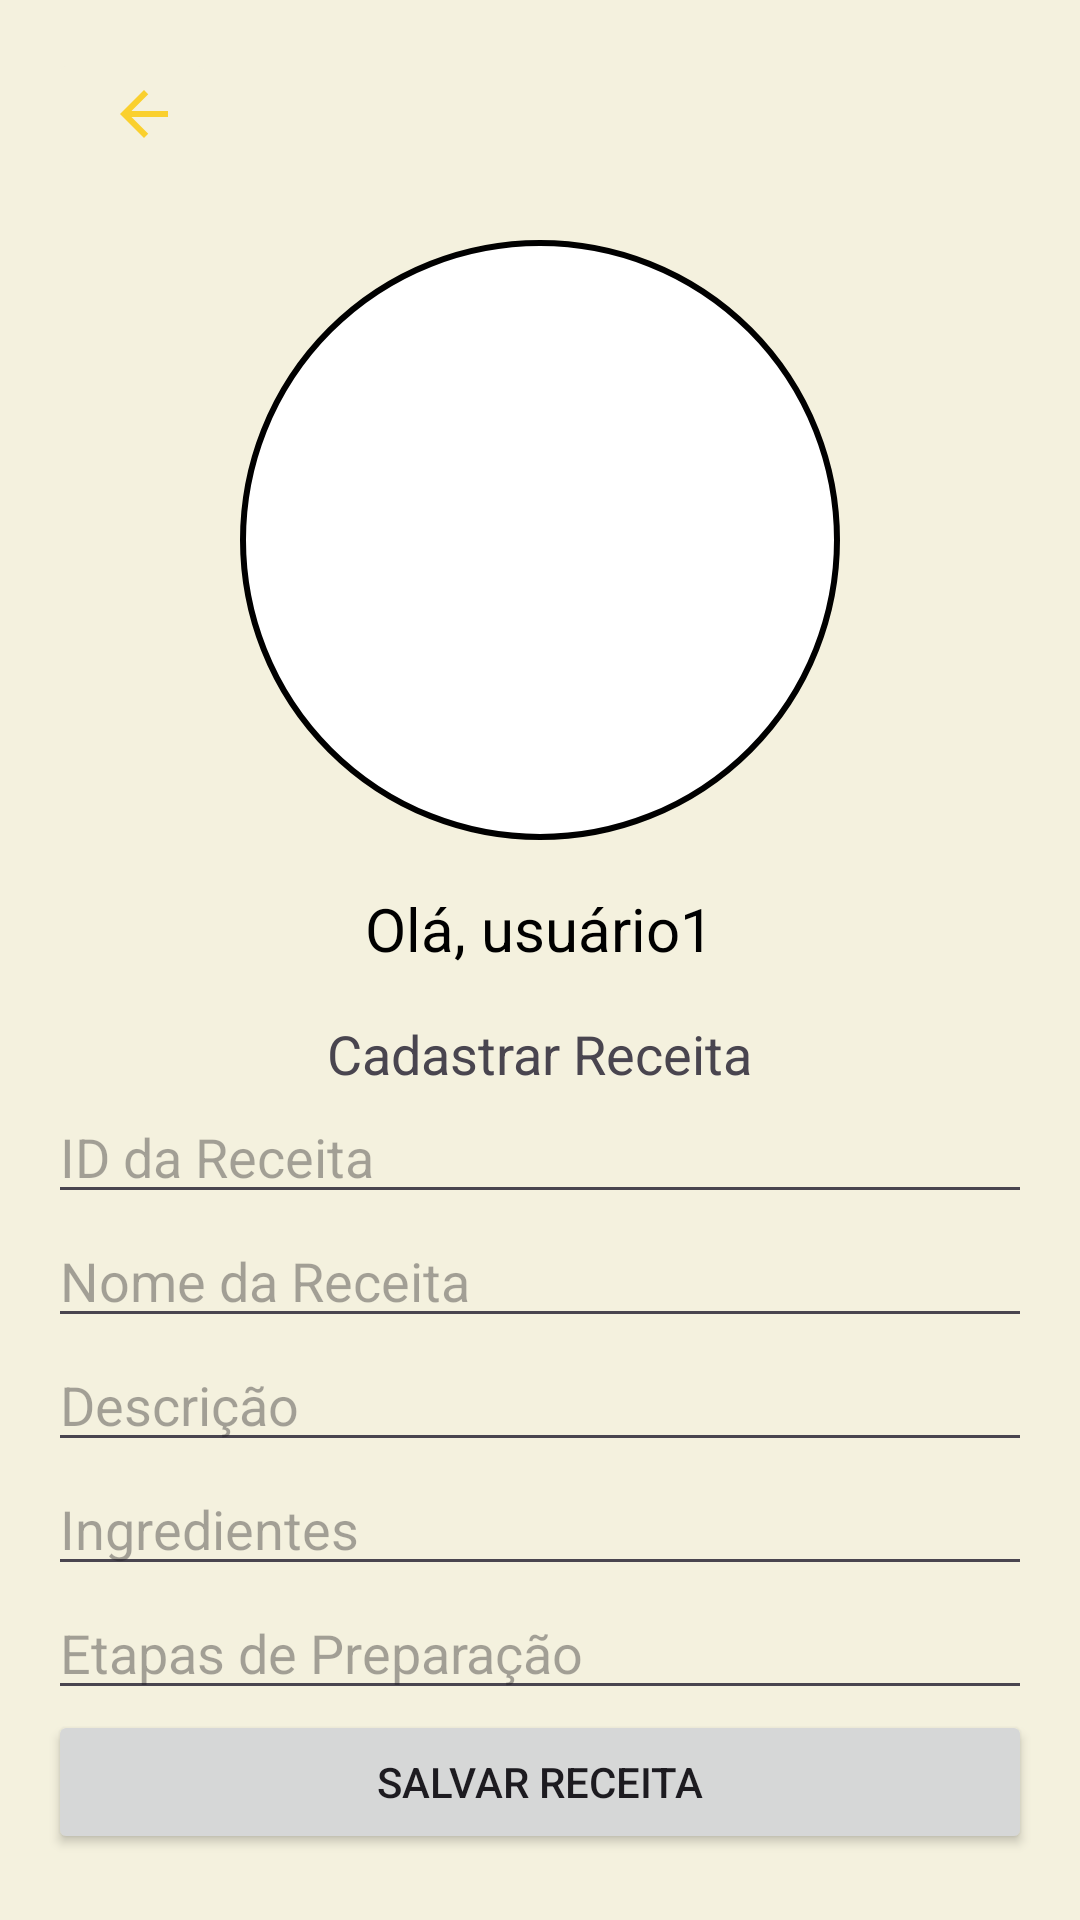

Layout XML and referenced resources for this Android screen:
<!-- AndroidManifest.xml: application theme Theme.AppRecipesC -->
<!-- res/layout/activity_profile.xml -->
<LinearLayout xmlns:android="http://schemas.android.com/apk/res/android"
    android:layout_width="match_parent"
    android:layout_height="match_parent"
    xmlns:tools="http://schemas.android.com/tools"
    android:orientation="vertical"
    android:background="@color/cream"
    android:padding="16dp"
    android:id="@+id/main"
    tools:context=".ProfileActivity">

    <ImageButton
        android:id="@+id/button_to_home"
        android:layout_width="wrap_content"
        android:layout_height="wrap_content"
        android:backgroundTint="@color/cream"
        android:paddingStart="20dp"
        android:src="@drawable/baseline_arrow_back_24"
        android:contentDescription="Voltar" />

    <Space
        android:layout_width="match_parent"
        android:layout_height="20dp" />

    <LinearLayout
        android:layout_width="match_parent"
        android:layout_height="wrap_content"
        android:orientation="horizontal"
        android:gravity="center">

        <ImageView
            android:layout_width="200dp"
            android:layout_height="200dp"
            android:layout_gravity="center"
            android:src="@drawable/baseline_person_24"
            android:scaleType="centerCrop"
            android:background="@drawable/circle_shape"
            android:contentDescription="Foto do Usuário" />
    </LinearLayout>

    <TextView
        android:layout_width="wrap_content"
        android:layout_height="wrap_content"
        android:text="Olá, usuário1"
        android:textSize="20sp"
        android:layout_gravity="center"
        android:textColor="@android:color/black"
        android:layout_marginTop="16dp" />

    <TextView
        android:layout_width="wrap_content"
        android:layout_height="wrap_content"
        android:text="Cadastrar Receita"
        android:textSize="18sp"
        android:layout_marginTop="16dp"
        android:layout_gravity="center" />

    <EditText
        android:id="@+id/edt_recipe_id"
        android:layout_width="match_parent"
        android:layout_height="wrap_content"
        android:hint="ID da Receita"
        android:inputType="text" />

    <EditText
        android:id="@+id/edt_recipe_name"
        android:layout_width="match_parent"
        android:layout_height="wrap_content"
        android:hint="Nome da Receita"
        android:inputType="text" />

    <EditText
        android:id="@+id/edt_recipe_description"
        android:layout_width="match_parent"
        android:layout_height="wrap_content"
        android:hint="Descrição"
        android:inputType="text" />

    <EditText
        android:id="@+id/edt_recipe_ingredients"
        android:layout_width="match_parent"
        android:layout_height="wrap_content"
        android:hint="Ingredientes"
        android:inputType="text" />

    <EditText
        android:id="@+id/edt_recipe_preparation_steps"
        android:layout_width="match_parent"
        android:layout_height="wrap_content"
        android:hint="Etapas de Preparação"
        android:inputType="textMultiLine" />

    <Button
        android:id="@+id/button_save_recipe"
        android:layout_width="match_parent"
        android:layout_height="wrap_content"
        android:text="Salvar Receita" />
</LinearLayout>
<!-- resources referenced by this layout -->
<resources>
  <color name="cream">#F4F1DE</color>
  <!-- drawable baseline_arrow_back_24 (drawable) -->
  <vector xmlns:android="http://schemas.android.com/apk/res/android" android:autoMirrored="true" android:height="24dp" android:tint="@color/yellow" android:viewportHeight="24" android:viewportWidth="24" android:width="24dp">
        
      <path android:fillColor="@android:color/white" android:pathData="M20,11H7.83l5.59,-5.59L12,4l-8,8 8,8 1.41,-1.41L7.83,13H20v-2z"/>
      
  </vector>
  <!-- drawable circle_shape (drawable) -->
  <shape xmlns:android="http://schemas.android.com/apk/res/android"
      android:shape="oval">
  
      
      <solid android:color="@android:color/white" />
  
      
      <stroke
          android:width="2dp"
          android:color="@android:color/black" />
  
      
      <padding
          android:left="4dp"
          android:top="4dp"
          android:right="4dp"
          android:bottom="4dp" />
  </shape>
  <style name="Theme.AppRecipesC" parent="Base.Theme.AppRecipesC" />
  <color name="yellow">#fad02e</color>
  <style name="Base.Theme.AppRecipesC" parent="Theme.Material3.DayNight.NoActionBar">
          
          
      </style>
</resources>
